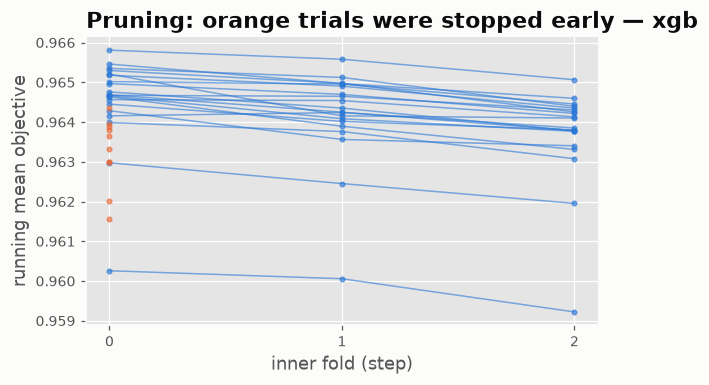

The table this chart was drawn from, first rows:
trial, step, value, state
0, 0, 0.9648, COMPLETE
0, 1, 0.9644, COMPLETE
0, 2, 0.9638, COMPLETE
1, 0, 0.963, COMPLETE
1, 1, 0.9625, COMPLETE
1, 2, 0.962, COMPLETE
2, 0, 0.9642, COMPLETE
2, 1, 0.9642, COMPLETE
2, 2, 0.9639, COMPLETE
3, 0, 0.9603, COMPLETE
3, 1, 0.9601, COMPLETE
3, 2, 0.9592, COMPLETE
4, 0, 0.964, COMPLETE
4, 1, 0.9638, COMPLETE
4, 2, 0.9631, COMPLETE
5, 0, 0.962, PRUNED
6, 0, 0.9633, PRUNED
7, 0, 0.9616, PRUNED
8, 0, 0.963, PRUNED
9, 0, 0.965, COMPLETE
9, 1, 0.9647, COMPLETE
9, 2, 0.9642, COMPLETE
10, 0, 0.963, PRUNED
11, 0, 0.9653, COMPLETE
11, 1, 0.965, COMPLETE
11, 2, 0.9643, COMPLETE
12, 0, 0.9643, COMPLETE
12, 1, 0.9636, COMPLETE
12, 2, 0.9634, COMPLETE
13, 0, 0.9645, COMPLETE
13, 1, 0.964, COMPLETE
13, 2, 0.9638, COMPLETE
14, 0, 0.9646, COMPLETE
14, 1, 0.9639, COMPLETE
14, 2, 0.9633, COMPLETE
15, 0, 0.9652, COMPLETE
15, 1, 0.9649, COMPLETE
15, 2, 0.9644, COMPLETE
16, 0, 0.9639, PRUNED
17, 0, 0.9637, PRUNED
18, 0, 0.9647, COMPLETE
18, 1, 0.9642, COMPLETE
18, 2, 0.9638, COMPLETE
19, 0, 0.964, PRUNED
20, 0, 0.9646, COMPLETE
20, 1, 0.9645, COMPLETE
20, 2, 0.9641, COMPLETE
21, 0, 0.9654, COMPLETE
21, 1, 0.9651, COMPLETE
21, 2, 0.9644, COMPLETE
22, 0, 0.9638, PRUNED
23, 0, 0.965, COMPLETE
23, 1, 0.965, COMPLETE
23, 2, 0.9645, COMPLETE
24, 0, 0.9647, COMPLETE
24, 1, 0.9646, COMPLETE
24, 2, 0.9643, COMPLETE
25, 0, 0.9647, COMPLETE
25, 1, 0.9641, COMPLETE
25, 2, 0.9638, COMPLETE
... 10 more rows
